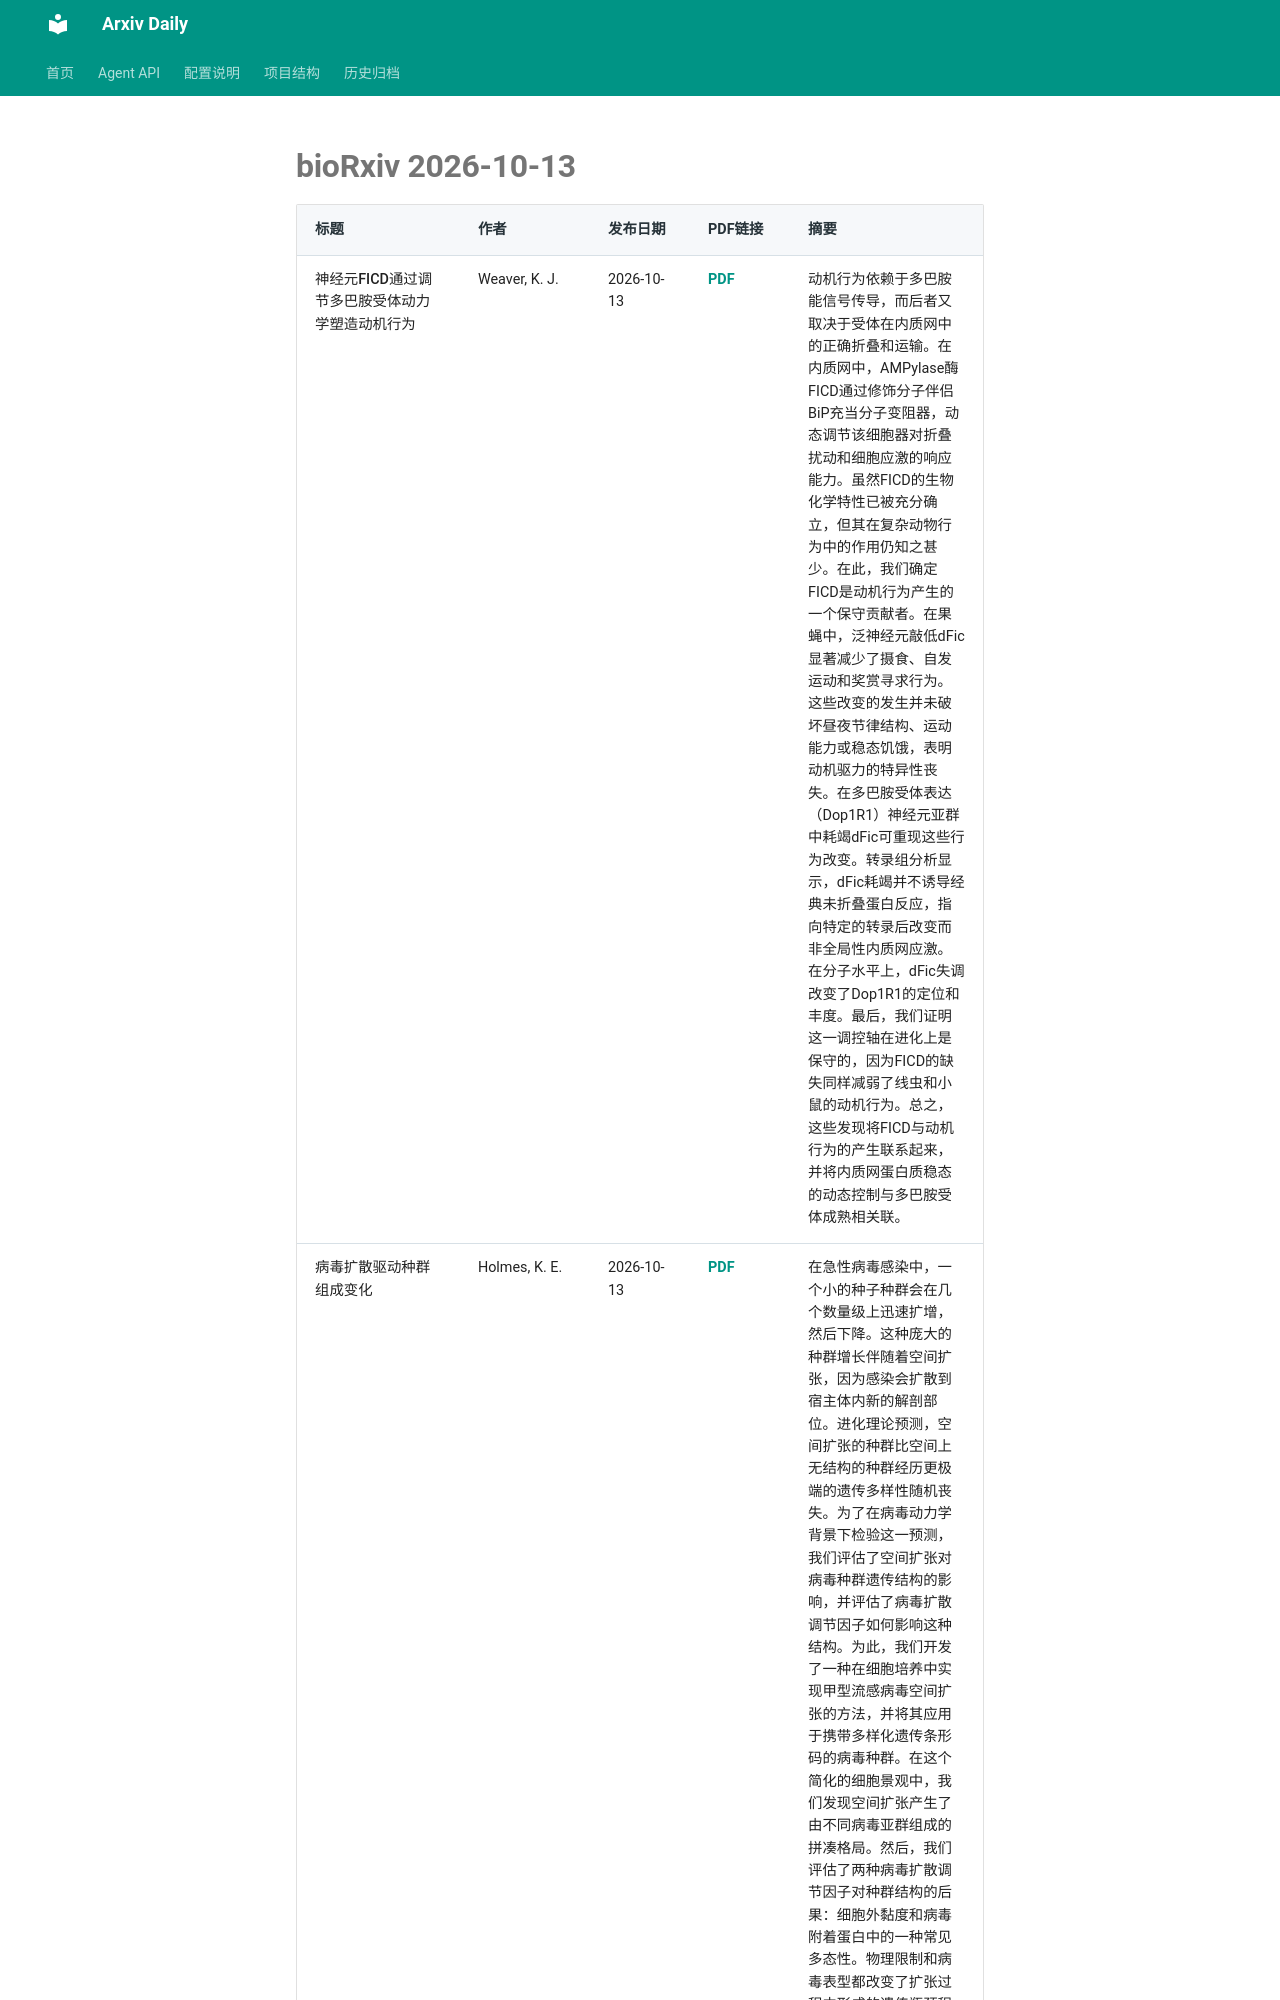

repository: Lcollection/Arxiv_Daily · page: daily-papers/2026-10-13-biorxiv/index.html · generator: mkdocs

# bioRxiv 2026-10-13

| 标题 | 作者 | 发布日期 | PDF链接 | 摘要 |
|------|------|----------|--------|------|
| 神经元FICD通过调节多巴胺受体动力学塑造动机行为 | Weaver, K. J. | 2026-10-13 | [PDF](https://www.biorxiv.org/content/10.64898/2026.10.12.758510v1.full.pdf) | 动机行为依赖于多巴胺能信号传导，而后者又取决于受体在内质网中的正确折叠和运输。在内质网中，AMPylase酶FICD通过修饰分子伴侣BiP充当分子变阻器，动态调节该细胞器对折叠扰动和细胞应激的响应能力。虽然FICD的生物化学特性已被充分确立，但其在复杂动物行为中的作用仍知之甚少。在此，我们确定FICD是动机行为产生的一个保守贡献者。在果蝇中，泛神经元敲低dFic显著减少了摄食、自发运动和奖赏寻求行为。这些改变的发生并未破坏昼夜节律结构、运动能力或稳态饥饿，表明动机驱力的特异性丧失。在多巴胺受体表达（Dop1R1）神经元亚群中耗竭dFic可重现这些行为改变。转录组分析显示，dFic耗竭并不诱导经典未折叠蛋白反应，指向特定的转录后改变而非全局性内质网应激。在分子水平上，dFic失调改变了Dop1R1的定位和丰度。最后，我们证明这一调控轴在进化上是保守的，因为FICD的缺失同样减弱了线虫和小鼠的动机行为。总之，这些发现将FICD与动机行为的产生联系起来，并将内质网蛋白质稳态的动态控制与多巴胺受体成熟相关联。 |
| 病毒扩散驱动种群组成变化 | Holmes, K. E. | 2026-10-13 | [PDF](https://www.biorxiv.org/content/10.64898/2026.10.12.758528v1.full.pdf) | 在急性病毒感染中，一个小的种子种群会在几个数量级上迅速扩增，然后下降。这种庞大的种群增长伴随着空间扩张，因为感染会扩散到宿主体内新的解剖部位。进化理论预测，空间扩张的种群比空间上无结构的种群经历更极端的遗传多样性随机丧失。为了在病毒动力学背景下检验这一预测，我们评估了空间扩张对病毒种群遗传结构的影响，并评估了病毒扩散调节因子如何影响这种结构。为此，我们开发了一种在细胞培养中实现甲型流感病毒空间扩张的方法，并将其应用于携带多样化遗传条形码的病毒种群。在这个简化的细胞景观中，我们发现空间扩张产生了由不同病毒亚群组成的拼凑格局。然后，我们评估了两种病毒扩散调节因子对种群结构的后果：细胞外黏度和病毒附着蛋白中的一种常见多态性。物理限制和病毒表型都改变了扩
